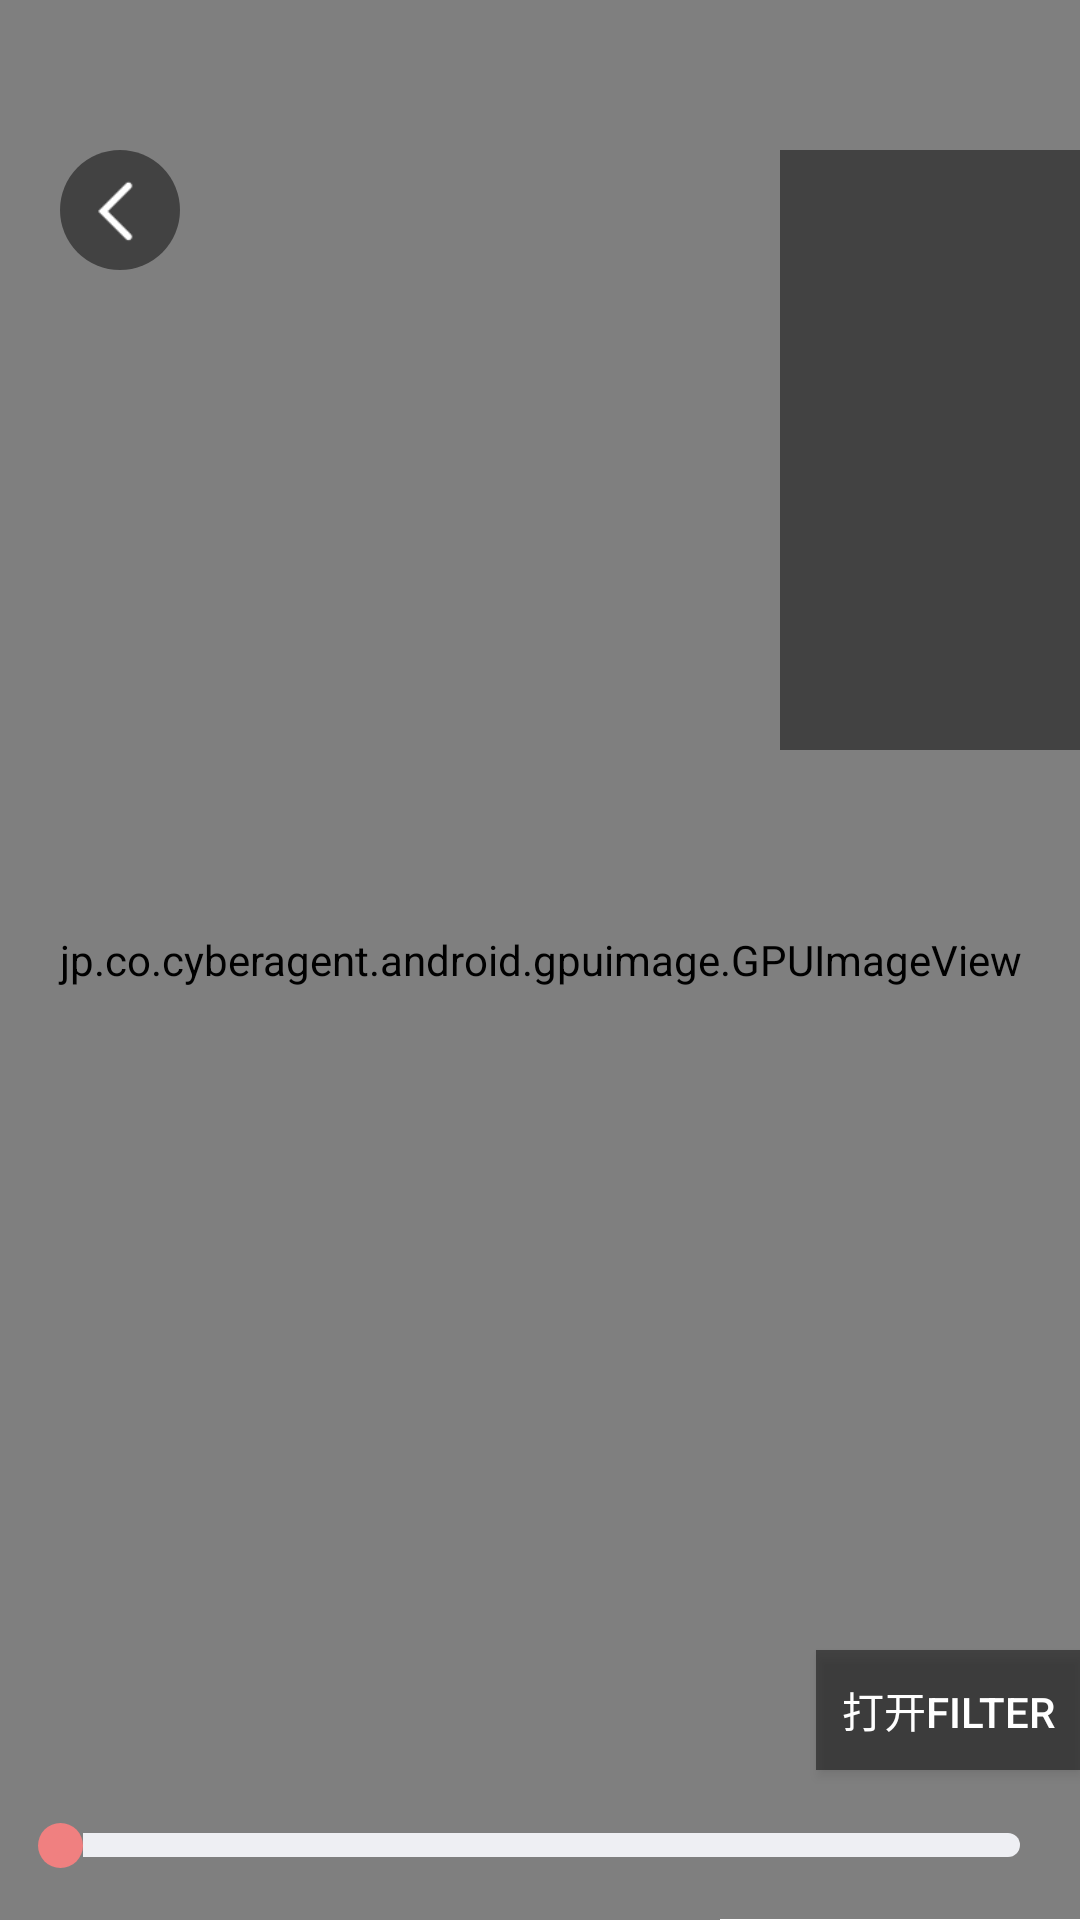

Produce the Android XML layout that renders to this screen, including the resource entries it uses.
<!-- AndroidManifest.xml: application theme AppTheme -->
<!-- res/layout/activity_pure_gpuimage.xml -->
<?xml version="1.0" encoding="utf-8"?>
<RelativeLayout xmlns:android="http://schemas.android.com/apk/res/android"
    android:layout_width="match_parent"
    android:layout_height="match_parent">

    <jp.co.cyberagent.android.gpuimage.GPUImageView
        android:id="@+id/tv_camera"
        android:layout_width="match_parent"
        android:layout_height="match_parent" />

    <ImageView
        android:id="@+id/iv_show"
        android:layout_width="100dp"
        android:layout_height="200dp"
        android:layout_alignParentRight="true"
        android:layout_marginTop="50dp"
        android:background="@color/half" />


    <ImageView
        android:id="@+id/iv_back"
        android:layout_width="40dp"
        android:layout_height="40dp"
        android:layout_marginStart="20dp"
        android:layout_marginTop="50dp"
        android:background="@drawable/bg_back"
        android:src="@drawable/icon_back_normal" />

    <Button
        android:id="@+id/btn_select"
        android:layout_width="wrap_content"
        android:layout_height="40dp"
        android:layout_above="@id/sk"
        android:layout_alignParentEnd="true"
        android:layout_centerHorizontal="true"
        android:background="@color/half"
        android:text="打开Filter"
        android:textColor="@color/write" />

    <SeekBar
        android:id="@+id/sk"
        style="@style/CustomSeekbarStyle"
        android:layout_width="match_parent"
        android:layout_height="30dp"
        android:layout_alignParentBottom="true"
        android:layout_margin="10dp"
        android:padding="10dp" />

    <androidx.recyclerview.widget.RecyclerView
        android:id="@+id/rv_gpuimage"
        android:layout_width="120dp"
        android:layout_height="210dp"
        android:layout_alignParentEnd="true"
        android:layout_alignParentBottom="true"
        android:layout_marginBottom="-210dp"
        android:background="@color/write"
        android:padding="1dp" />

</RelativeLayout>
<!-- resources referenced by this layout -->
<resources>
  <color name="half">#7a000000</color>
  <color name="write">#FFFFFF</color>
  <!-- drawable bg_back (drawable) -->
  <?xml version="1.0" encoding="utf-8"?>
  <shape
      xmlns:android="http://schemas.android.com/apk/res/android"
      android:shape="oval"
      android:useLevel="false">
  
      <solid android:color="@color/half"/>
  
      <size
          android:width="20dp"
          android:height="20dp"/>
  
  </shape>
  <!-- drawable icon_back_normal: png bitmap (drawable-xhdpi, 524 bytes) -->
  <style name="CustomSeekbarStyle">
          <item name="android:maxHeight">8dp</item>
          <item name="android:indeterminateOnly">false</item>
          <item name="android:indeterminateDrawable">@color/colorAccent</item>
          <item name="android:progressDrawable">@drawable/seekbar_progress_drawable</item>
          <item name="android:minHeight">8dp</item>
          <item name="android:thumb">@drawable/seekbar_thumb_drawable</item>
      </style>
  <style name="AppTheme" parent="Theme.AppCompat.Light.NoActionBar">
          
          
          <item name="android:windowBackground">@drawable/bg_window_drawable</item>
          
      </style>
  <color name="colorAccent">#D81B60</color>
  <!-- drawable seekbar_progress_drawable (drawable) -->
  <?xml version="1.0" encoding="utf-8"?>
  <layer-list xmlns:android="http://schemas.android.com/apk/res/android">
  
      
      <item android:id="@android:id/background">
          <shape>
              <corners android:radius="5dp"/>
              <gradient
                  android:angle="270"
                  android:centerColor="#eeeff3"
                  android:centerY="0.75"
                  android:endColor="#eeeff3"
                  android:startColor="#eeeff3"/>
          </shape>
      </item>
      
      <item android:id="@android:id/progress">
          <clip>
              <shape>
                  <corners android:radius="5dp"/>
                  <solid android:color="#FD5655"/>
              </shape>
          </clip>
      </item>
  </layer-list>
  <!-- drawable seekbar_thumb_drawable (drawable) -->
  <?xml version="1.0" encoding="utf-8"?>
  <shape xmlns:android="http://schemas.android.com/apk/res/android"
         android:shape="oval"
         android:useLevel="false">
      <solid android:color="@color/color3"/>
      <size
          android:width="15dp"
          android:height="15dp"/>
  </shape>
  <!-- drawable bg_window_drawable (drawable) -->
  <?xml version="1.0" encoding="utf-8"?>
  <layer-list xmlns:android="http://schemas.android.com/apk/res/android">
  
      <item>
          <shape>
              <gradient
                  android:angle="90"
                  android:endColor="#AF81FF"
                  android:startColor="#6E75FD"
                  android:type="linear"/>
          </shape>
      </item>
  </layer-list>
  <color name="color3">#F08080</color>
</resources>
